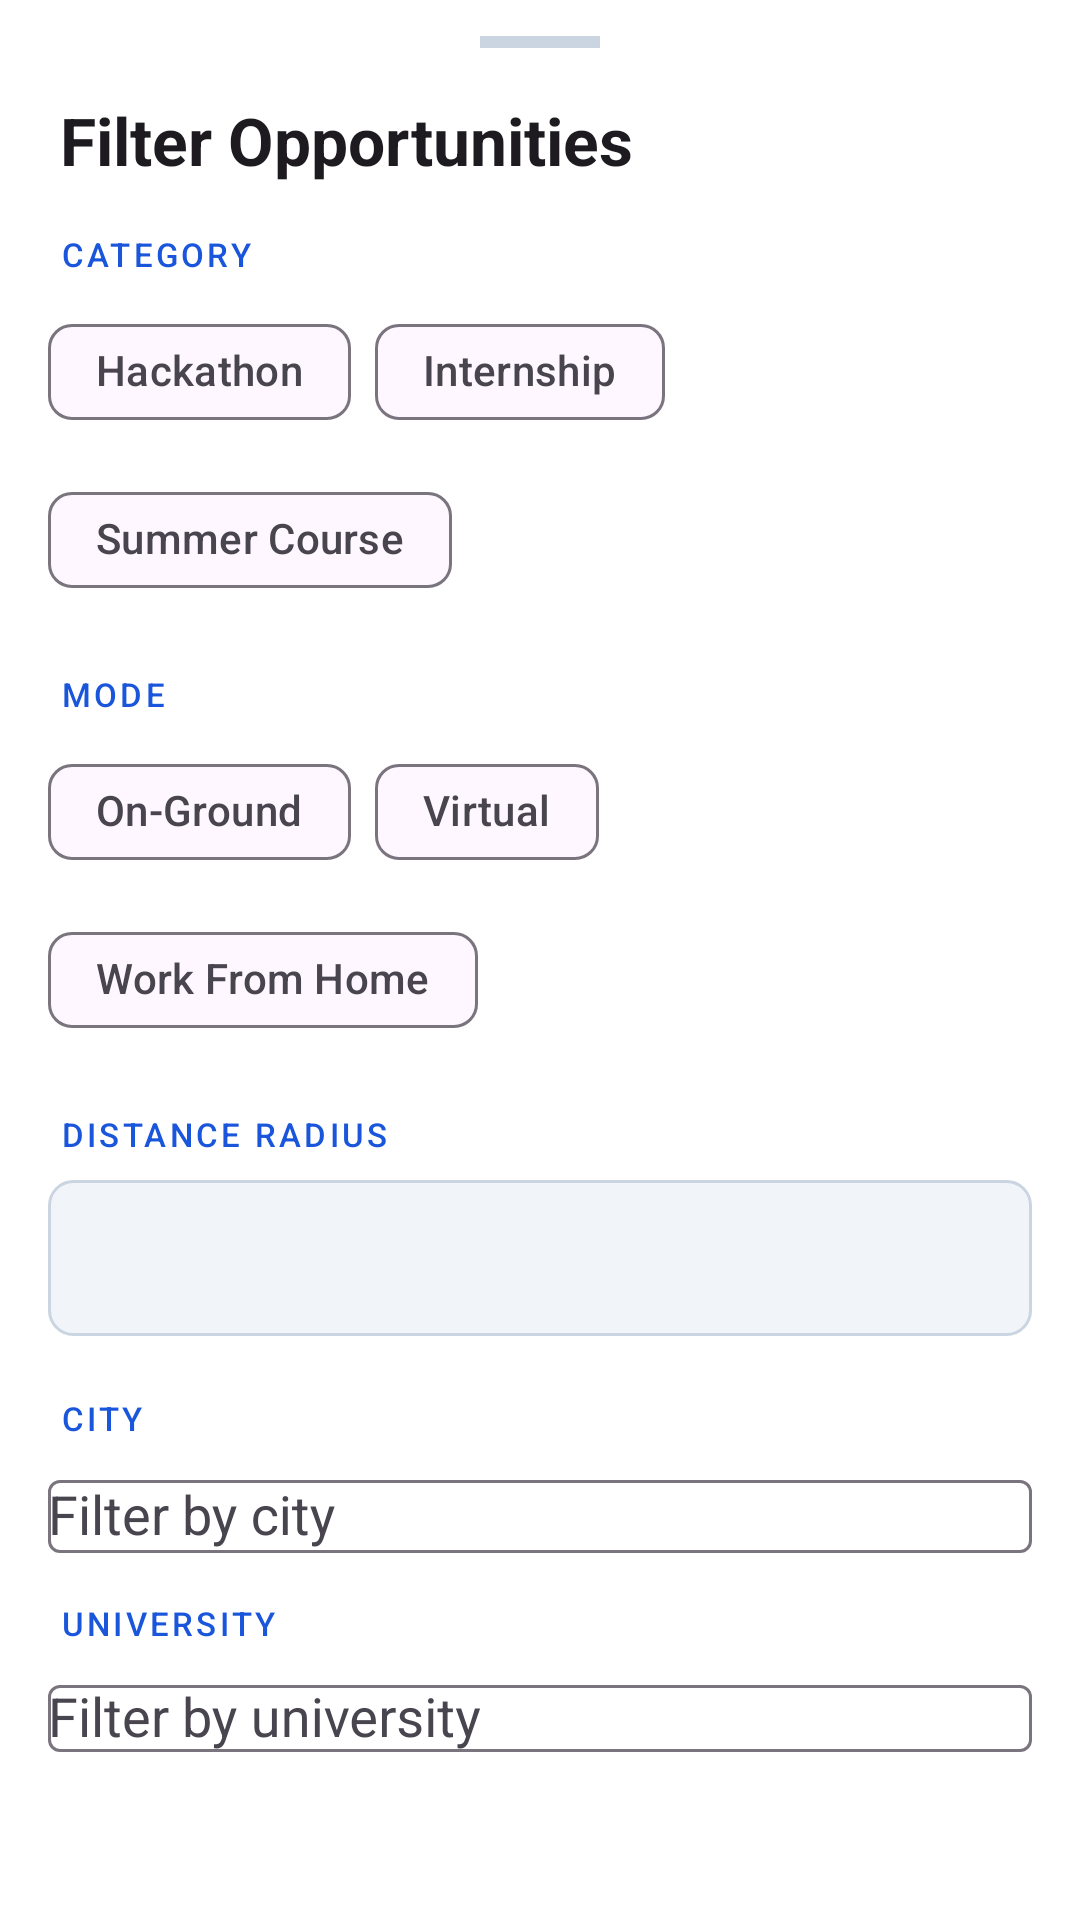

Write the Android layout XML for this screen, with the resource values it uses.
<!-- AndroidManifest.xml: application theme Theme.UniConnect -->
<!-- res/layout/fragment_filter_sheet.xml -->
<?xml version="1.0" encoding="utf-8"?>
<LinearLayout
    xmlns:android="http://schemas.android.com/apk/res/android"
    xmlns:app="http://schemas.android.com/apk/res-auto"
    android:layout_width="match_parent"
    android:layout_height="wrap_content"
    android:orientation="vertical"
    android:paddingBottom="32dp"
    android:background="@color/surface">

    
    <View
        android:layout_width="40dp"
        android:layout_height="4dp"
        android:layout_gravity="center_horizontal"
        android:layout_marginTop="12dp"
        android:layout_marginBottom="8dp"
        android:background="@color/outline"
        android:backgroundTint="@color/outline" />

    <TextView
        android:layout_width="wrap_content"
        android:layout_height="wrap_content"
        android:layout_marginStart="20dp"
        android:layout_marginTop="8dp"
        android:layout_marginBottom="16dp"
        android:text="Filter Opportunities"
        android:textAppearance="@style/TextAppearance.Material3.TitleLarge"
        android:textStyle="bold" />

    
    <TextView
        android:layout_width="wrap_content"
        android:layout_height="wrap_content"
        android:layout_marginStart="20dp"
        android:layout_marginBottom="8dp"
        android:text="CATEGORY"
        android:textAppearance="@style/TextAppearance.Material3.LabelSmall"
        android:textColor="@color/primary"
        android:letterSpacing="0.1" />

    <com.google.android.material.chip.ChipGroup
        android:id="@+id/chipGroupCategory"
        android:layout_width="match_parent"
        android:layout_height="wrap_content"
        android:paddingStart="16dp"
        android:paddingEnd="16dp"
        android:layout_marginBottom="20dp"
        app:singleSelection="true">

        <com.google.android.material.chip.Chip
            style="@style/Widget.Material3.Chip.Filter"
            android:layout_width="wrap_content"
            android:layout_height="wrap_content"
            android:tag="HACKATHON"
            android:text="Hackathon" />

        <com.google.android.material.chip.Chip
            style="@style/Widget.Material3.Chip.Filter"
            android:layout_width="wrap_content"
            android:layout_height="wrap_content"
            android:tag="INTERNSHIP"
            android:text="Internship" />

        <com.google.android.material.chip.Chip
            style="@style/Widget.Material3.Chip.Filter"
            android:layout_width="wrap_content"
            android:layout_height="wrap_content"
            android:tag="SUMMER_COURSE"
            android:text="Summer Course" />
    </com.google.android.material.chip.ChipGroup>

    
    <TextView
        android:layout_width="wrap_content"
        android:layout_height="wrap_content"
        android:layout_marginStart="20dp"
        android:layout_marginBottom="8dp"
        android:text="MODE"
        android:textAppearance="@style/TextAppearance.Material3.LabelSmall"
        android:textColor="@color/primary"
        android:letterSpacing="0.1" />

    <com.google.android.material.chip.ChipGroup
        android:id="@+id/chipGroupMode"
        android:layout_width="match_parent"
        android:layout_height="wrap_content"
        android:paddingStart="16dp"
        android:paddingEnd="16dp"
        android:layout_marginBottom="20dp"
        app:singleSelection="true">

        <com.google.android.material.chip.Chip
            style="@style/Widget.Material3.Chip.Filter"
            android:layout_width="wrap_content"
            android:layout_height="wrap_content"
            android:tag="ON_GROUND"
            android:text="On-Ground" />

        <com.google.android.material.chip.Chip
            style="@style/Widget.Material3.Chip.Filter"
            android:layout_width="wrap_content"
            android:layout_height="wrap_content"
            android:tag="VIRTUAL"
            android:text="Virtual" />

        <com.google.android.material.chip.Chip
            style="@style/Widget.Material3.Chip.Filter"
            android:layout_width="wrap_content"
            android:layout_height="wrap_content"
            android:tag="WFH"
            android:text="Work From Home" />
    </com.google.android.material.chip.ChipGroup>

    
    <TextView
        android:layout_width="wrap_content"
        android:layout_height="wrap_content"
        android:layout_marginStart="20dp"
        android:layout_marginBottom="8dp"
        android:text="DISTANCE RADIUS"
        android:textAppearance="@style/TextAppearance.Material3.LabelSmall"
        android:textColor="@color/primary"
        android:letterSpacing="0.1" />

    <Spinner
        android:id="@+id/spinnerRadius"
        android:layout_width="match_parent"
        android:layout_height="52dp"
        android:layout_marginStart="16dp"
        android:layout_marginEnd="16dp"
        android:layout_marginBottom="20dp"
        android:background="@drawable/bg_spinner"
        android:padding="12dp" />

    
    <TextView
        android:layout_width="wrap_content"
        android:layout_height="wrap_content"
        android:layout_marginStart="20dp"
        android:layout_marginBottom="8dp"
        android:text="CITY"
        android:textAppearance="@style/TextAppearance.Material3.LabelSmall"
        android:textColor="@color/primary"
        android:letterSpacing="0.1" />

    <com.google.android.material.textfield.TextInputLayout
        style="@style/Widget.Material3.TextInputLayout.OutlinedBox"
        android:layout_width="match_parent"
        android:layout_height="wrap_content"
        android:layout_marginStart="16dp"
        android:layout_marginEnd="16dp"
        android:layout_marginBottom="16dp"
        android:hint="Filter by city">
        <AutoCompleteTextView
            android:id="@+id/etFilterCity"
            android:layout_width="match_parent"
            android:layout_height="wrap_content"
            android:inputType="textCapWords" />
    </com.google.android.material.textfield.TextInputLayout>

    
    <TextView
        android:layout_width="wrap_content"
        android:layout_height="wrap_content"
        android:layout_marginStart="20dp"
        android:layout_marginBottom="8dp"
        android:text="UNIVERSITY"
        android:textAppearance="@style/TextAppearance.Material3.LabelSmall"
        android:textColor="@color/primary"
        android:letterSpacing="0.1" />

    <com.google.android.material.textfield.TextInputLayout
        style="@style/Widget.Material3.TextInputLayout.OutlinedBox"
        android:layout_width="match_parent"
        android:layout_height="wrap_content"
        android:layout_marginStart="16dp"
        android:layout_marginEnd="16dp"
        android:layout_marginBottom="24dp"
        android:hint="Filter by university">
        <AutoCompleteTextView
            android:id="@+id/etFilterUniversity"
            android:layout_width="match_parent"
            android:layout_height="wrap_content"
            android:inputType="textCapWords" />
    </com.google.android.material.textfield.TextInputLayout>

    
    <LinearLayout
        android:layout_width="match_parent"
        android:layout_height="wrap_content"
        android:layout_marginStart="16dp"
        android:layout_marginEnd="16dp"
        android:orientation="horizontal">

        <com.google.android.material.button.MaterialButton
            android:id="@+id/btnClearFilters"
            style="@style/Widget.Material3.Button.OutlinedButton"
            android:layout_width="0dp"
            android:layout_height="52dp"
            android:layout_weight="1"
            android:layout_marginEnd="8dp"
            android:text="Clear All" />

        <com.google.android.material.button.MaterialButton
            android:id="@+id/btnApplyFilters"
            android:layout_width="0dp"
            android:layout_height="52dp"
            android:layout_weight="2"
            android:text="Apply Filters" />
    </LinearLayout>

</LinearLayout>
<!-- resources referenced by this layout -->
<resources>
  <color name="outline">#CBD5E1</color>
  <color name="primary">#1A56DB</color>
  <color name="surface">#FFFFFF</color>
  <!-- drawable bg_spinner (drawable) -->
  <?xml version="1.0" encoding="utf-8"?>
  <shape xmlns:android="http://schemas.android.com/apk/res/android"
      android:shape="rectangle">
      <solid android:color="@color/surface_variant" />
      <corners android:radius="8dp" />
      <stroke android:width="1dp" android:color="@color/outline" />
  </shape>
  <style name="Theme.UniConnect" parent="Theme.Material3.DayNight.NoActionBar">
          
          <item name="colorPrimary">@color/primary</item>
          <item name="colorOnPrimary">@color/on_primary</item>
          <item name="colorPrimaryContainer">@color/primary_container</item>
          <item name="colorOnPrimaryContainer">@color/on_primary_container</item>
  
          
          <item name="colorSecondary">@color/secondary</item>
          <item name="colorOnSecondary">@color/on_secondary</item>
          <item name="colorSecondaryContainer">@color/secondary_container</item>
          <item name="colorOnSecondaryContainer">@color/on_secondary_container</item>
  
          
          <item name="colorTertiary">@color/tertiary</item>
          <item name="colorOnTertiary">@color/on_tertiary</item>
  
          
          <item name="android:statusBarColor">@android:color/transparent</item>
          <item name="android:windowLightStatusBar">true</item>
  
          
          <item name="rippleColor">@color/primary_container</item>
  
          
          <item name="android:navigationBarColor">@color/surface</item>
  
          
          <item name="shapeAppearanceMediumComponent">@style/ShapeAppearance.UniConnect.Medium</item>
          <item name="shapeAppearanceLargeComponent">@style/ShapeAppearance.UniConnect.Large</item>
      </style>
  <color name="surface_variant">#F1F5F9</color>
  <color name="on_primary">#FFFFFF</color>
  <color name="primary_container">#D5E3FF</color>
  <color name="on_primary_container">#001848</color>
  <color name="secondary">#7E3AF2</color>
  <color name="on_secondary">#FFFFFF</color>
  <color name="secondary_container">#EDE9FE</color>
  <color name="on_secondary_container">#2E0470</color>
  <color name="tertiary">#0E9F6E</color>
  <color name="on_tertiary">#FFFFFF</color>
  <style name="ShapeAppearance.UniConnect.Medium" parent="ShapeAppearance.Material3.MediumComponent">
          <item name="cornerFamily">rounded</item>
          <item name="cornerSize">12dp</item>
      </style>
  <style name="ShapeAppearance.UniConnect.Large" parent="ShapeAppearance.Material3.LargeComponent">
          <item name="cornerFamily">rounded</item>
          <item name="cornerSize">16dp</item>
      </style>
</resources>
